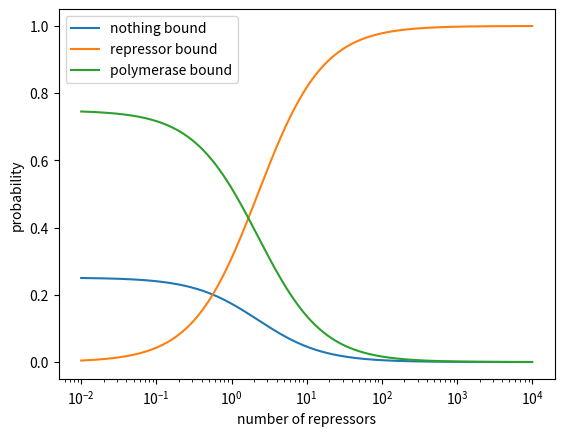

Source code (Python):
# Import the necessary modules
import numpy as np
import matplotlib.pyplot as plt
import seaborn as sns

# In this script, we will plot the probability of the states of a simple
# repression promoter. You can imagine that we have one promoter on a bacterial
# chromosome which can bind either a polymerase, a repressor, or be completely
# unbound. By writing out all of the microstates and computing the statistical
# weights, we can arriave at the probability of any state being the weight of
# a single state divided by the sum of weights of all of the possible states.
# We will explore this by plotting the probabiity of all states.

# Define the number of polymerases
P = 5E3  # Number of polymerases
R = np.logspace(-2, 4, 1000)  # Number of repressors
de_p = -8  # In units of kT
de_r = -16  # In units of kT
Nns = 5E6  # Thof e number of nonspecific binding sites for the polymerase and
           # and repressors.

# To make our calculations a bit easier, we will define the partition
# function separately.
Z = 1 + (P / Nns) * np.exp(-de_p) + (R / Nns) * np.exp(-de_r)

# With the partition function defined, we can compute the probabilities of
# observing each state.
p_empty = 1 / Z  # No polymerase bound to the promoter
p_repressor = (R / Nns) * np.exp(-de_r) / Z
p_polymerase = (P / Nns) * np.exp(-de_p) / Z

# We can prove that these are the correct probabilities by making sure they
# all sum to 1.
print(p_empty + p_repressor + p_polymerase)

# We can now plot the probability of each state as a function of repressor
# copy number
plt.figure()
plt.plot(R, p_empty, label='nothing bound')
plt.plot(R, p_repressor, label='repressor bound')
plt.plot(R, p_polymerase, label='polymerase bound')

# To make things easier to understand, we can change the xscale to log.
plt.xscale('log')

# Now we can just add some labels and we are finished!
plt.xlabel('number of repressors')
plt.ylabel('probability')

# And add a legend.
plt.legend()
plt.show()

# We can see that when the number of repressors in the cell increases, the
# probability of having transcription (being a bound polymerase) is very low.
